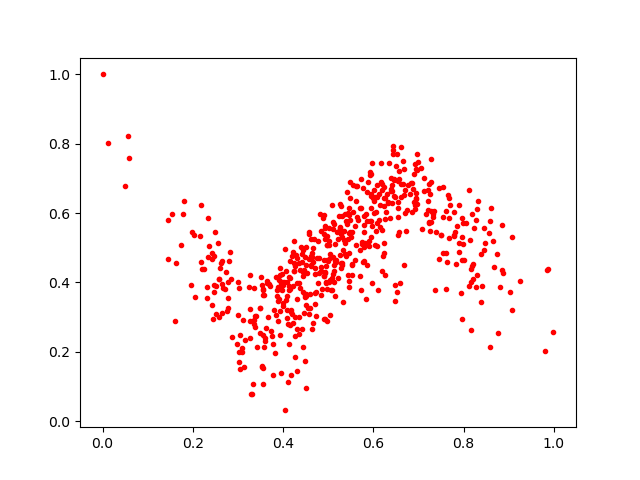

Values plotted in this chart, from the file beside it:
0.42429808, 0.5195884
0.6966, 0.7711
0.649, 0.6454
0.4273, 0.2452
0.6464, 0.699
0.4404, 0.5015
0.4567, 0.3085
0.5622, 0.5076
0.6621, 0.7918
0.4946, 0.527
0.4829, 0.5988
0.4432, 0.2154
0.6054, 0.6029
0.9029, 0.374
0.0, 1.0
0.5272, 0.6268
0.7789, 0.6034
0.3555, 0.1535
0.5466, 0.5947
0.5204, 0.5455
0.1782, 0.5975
0.3092, 0.2007
0.3555, 0.2484
0.4718, 0.4429
0.1455, 0.4683
0.4685, 0.5266
0.6092, 0.6801
0.3314, 0.07757
0.5798, 0.4612
0.8002, 0.4656
0.5942, 0.6154
0.4846, 0.4447
0.4931, 0.4272
0.7943, 0.3685
0.6242, 0.5138
0.5922, 0.7184
0.5427, 0.5676
0.3383, 0.3047
0.8816, 0.3876
0.4912, 0.4177
0.4087, 0.4015
0.549, 0.6426
0.4292, 0.4789
0.6404, 0.6648
0.6606, 0.6459
0.5942, 0.5771
0.6305, 0.6545
0.297, 0.2229
0.7202, 0.6662
0.4052, 0.4971
0.7672, 0.6431
0.3086, 0.2103
0.0117, 0.8015
0.2024, 0.5369
0.3047, 0.25
0.4442, 0.4924
0.2645, 0.4621
0.2058, 0.3572
0.4359, 0.4552
0.609, 0.5718
0.7907, 0.5145
... 519 more rows
